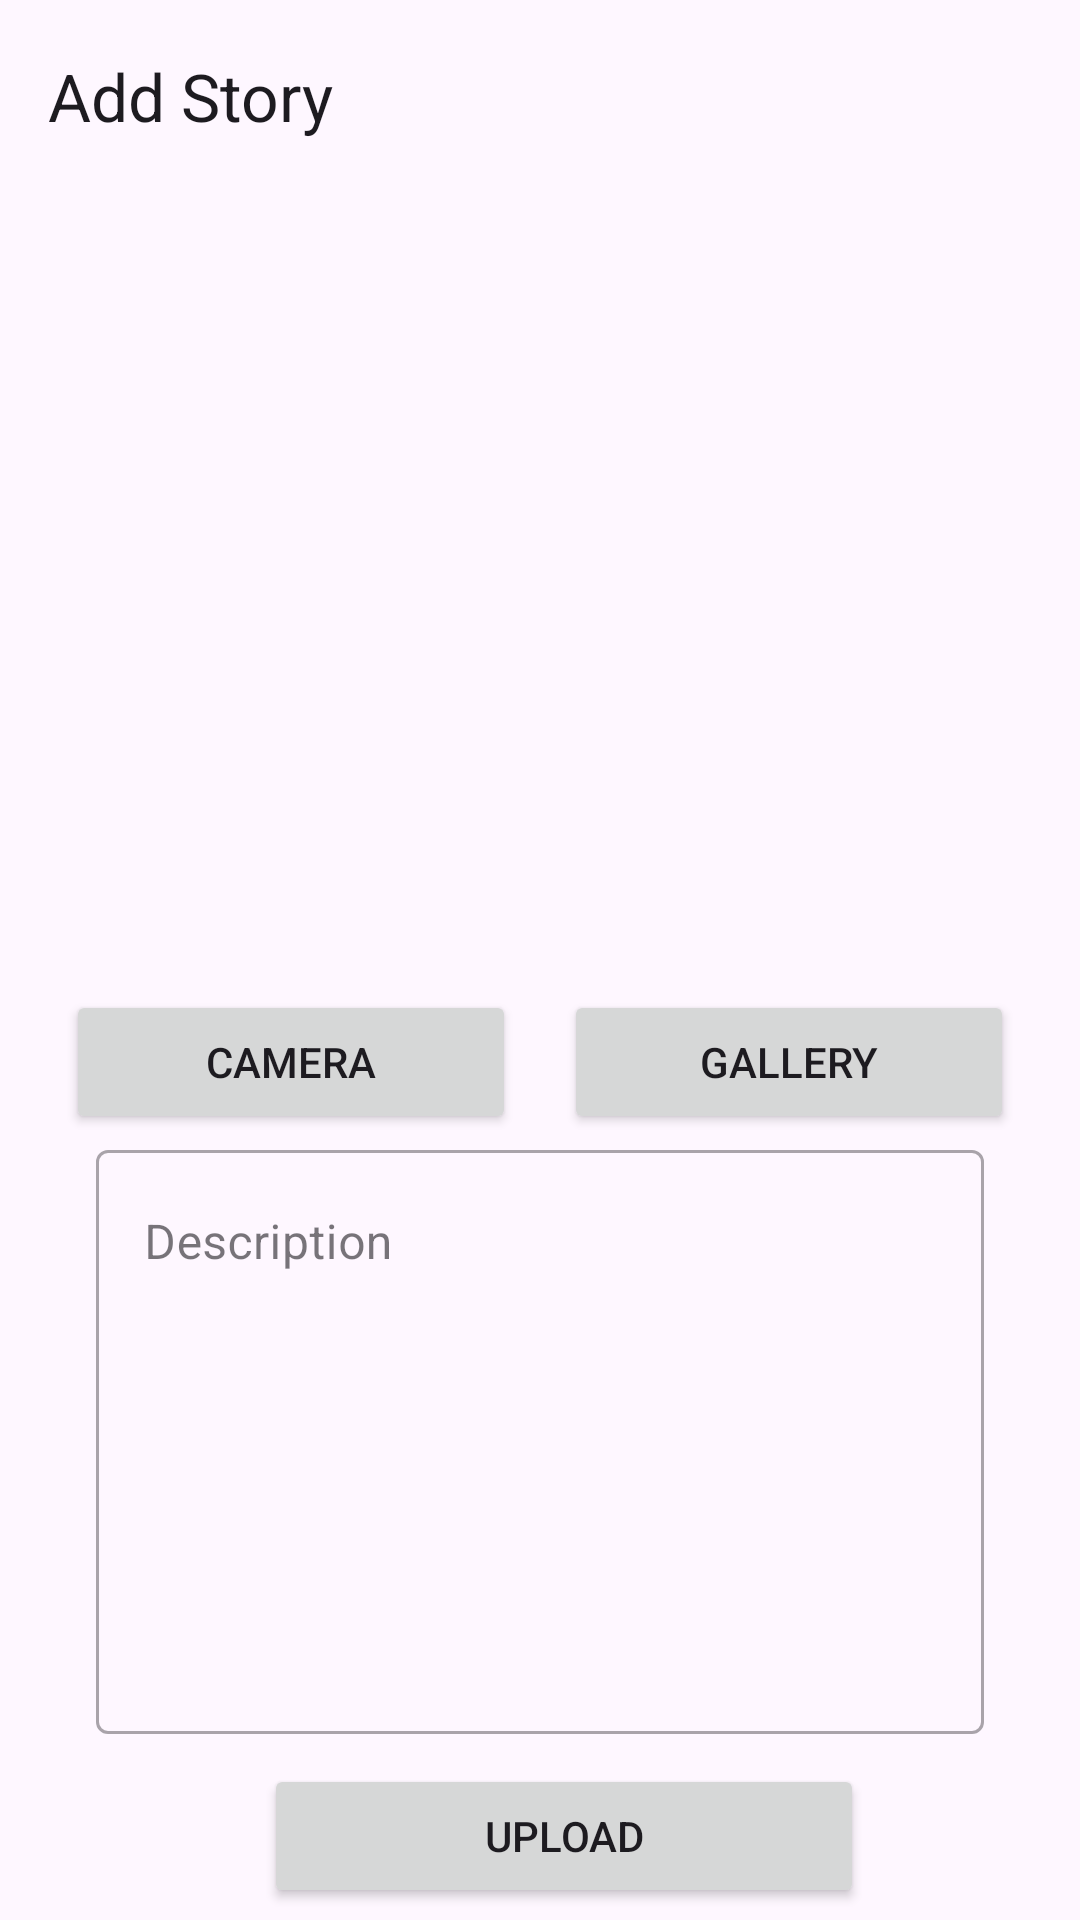

Layout XML and referenced resources for this Android screen:
<!-- AndroidManifest.xml: application theme Theme.StoryApp -->
<!-- res/layout/activity_add_story.xml -->
<?xml version="1.0" encoding="utf-8"?>
<androidx.coordinatorlayout.widget.CoordinatorLayout
    xmlns:android="http://schemas.android.com/apk/res/android"
    xmlns:app="http://schemas.android.com/apk/res-auto"
    xmlns:tools="http://schemas.android.com/tools"
    android:layout_width="match_parent"
    android:layout_height="match_parent"
    tools:context=".ui.activities.AddStoryActivity">

    <LinearLayout
        android:layout_width="match_parent"
        android:layout_height="match_parent"
        android:orientation="vertical">
        <com.google.android.material.appbar.AppBarLayout
            android:id="@+id/app_bar"
            android:layout_width="match_parent"
            android:layout_height="wrap_content">
            <com.google.android.material.appbar.MaterialToolbar
                android:id="@+id/tool_bar"
                android:layout_width="match_parent"
                android:layout_height="wrap_content"
                app:title="Add Story"/>
        </com.google.android.material.appbar.AppBarLayout>

        <ImageView
            android:id="@+id/previewImageView"
            android:layout_width="match_parent"
            android:layout_height="250dp"
            android:layout_marginStart="8dp"
            android:layout_marginTop="8dp"
            android:layout_marginEnd="8dp"
            android:layout_marginBottom="8dp"
            app:srcCompat="@drawable/ic_place_holder" />

        <LinearLayout
            android:layout_width="match_parent"
            android:layout_height="wrap_content"
            android:gravity="center"
            android:orientation="horizontal">

            <Button
                android:id="@+id/btn_camera"
                android:layout_width="150dp"
                android:layout_marginEnd="8dp"
                android:layout_height="wrap_content"
                android:text="@string/camera" />

            <Button
                android:id="@+id/btn_gallery"
                android:layout_width="150dp"
                android:layout_marginStart="8dp"
                android:layout_height="wrap_content"
                android:text="@string/gallery" />

        </LinearLayout>

        <com.google.android.material.textfield.TextInputLayout
            android:layout_width="match_parent"
            android:layout_height="200dp"
            android:layout_marginStart="32dp"
            android:layout_marginEnd="32dp"
            app:hintEnabled="true"
            style="@style/Widget.MaterialComponents.TextInputLayout.OutlinedBox">

            <com.google.android.material.textfield.TextInputEditText
                android:id="@+id/ed_description"
                android:layout_width="match_parent"
                android:layout_height="match_parent"
                android:ems="10"
                android:hint="@string/description"
                android:paddingBottom="150dp"
                android:inputType="text"
                tools:ignore="SpeakableTextPresentCheck" />

        </com.google.android.material.textfield.TextInputLayout>

        <Button
            android:id="@+id/btn_upload"
            android:layout_width="200dp"
            android:layout_marginTop="10dp"
            android:layout_gravity="center_horizontal"
            android:layout_marginStart="8dp"
            android:layout_height="wrap_content"
            android:text="@string/upload" />

    </LinearLayout>

</androidx.coordinatorlayout.widget.CoordinatorLayout>
<!-- resources referenced by this layout -->
<resources>
  <string name="camera">Camera</string>
  <string name="description">Description</string>
  <string name="gallery">Gallery</string>
  <string name="upload">Upload</string>
  <style name="Theme.StoryApp" parent="Base.Theme.StoryApp" />
  <style name="Base.Theme.StoryApp" parent="Theme.Material3.DayNight.NoActionBar">
          
           <item name="colorPrimary">@color/navy</item>
      </style>
</resources>
